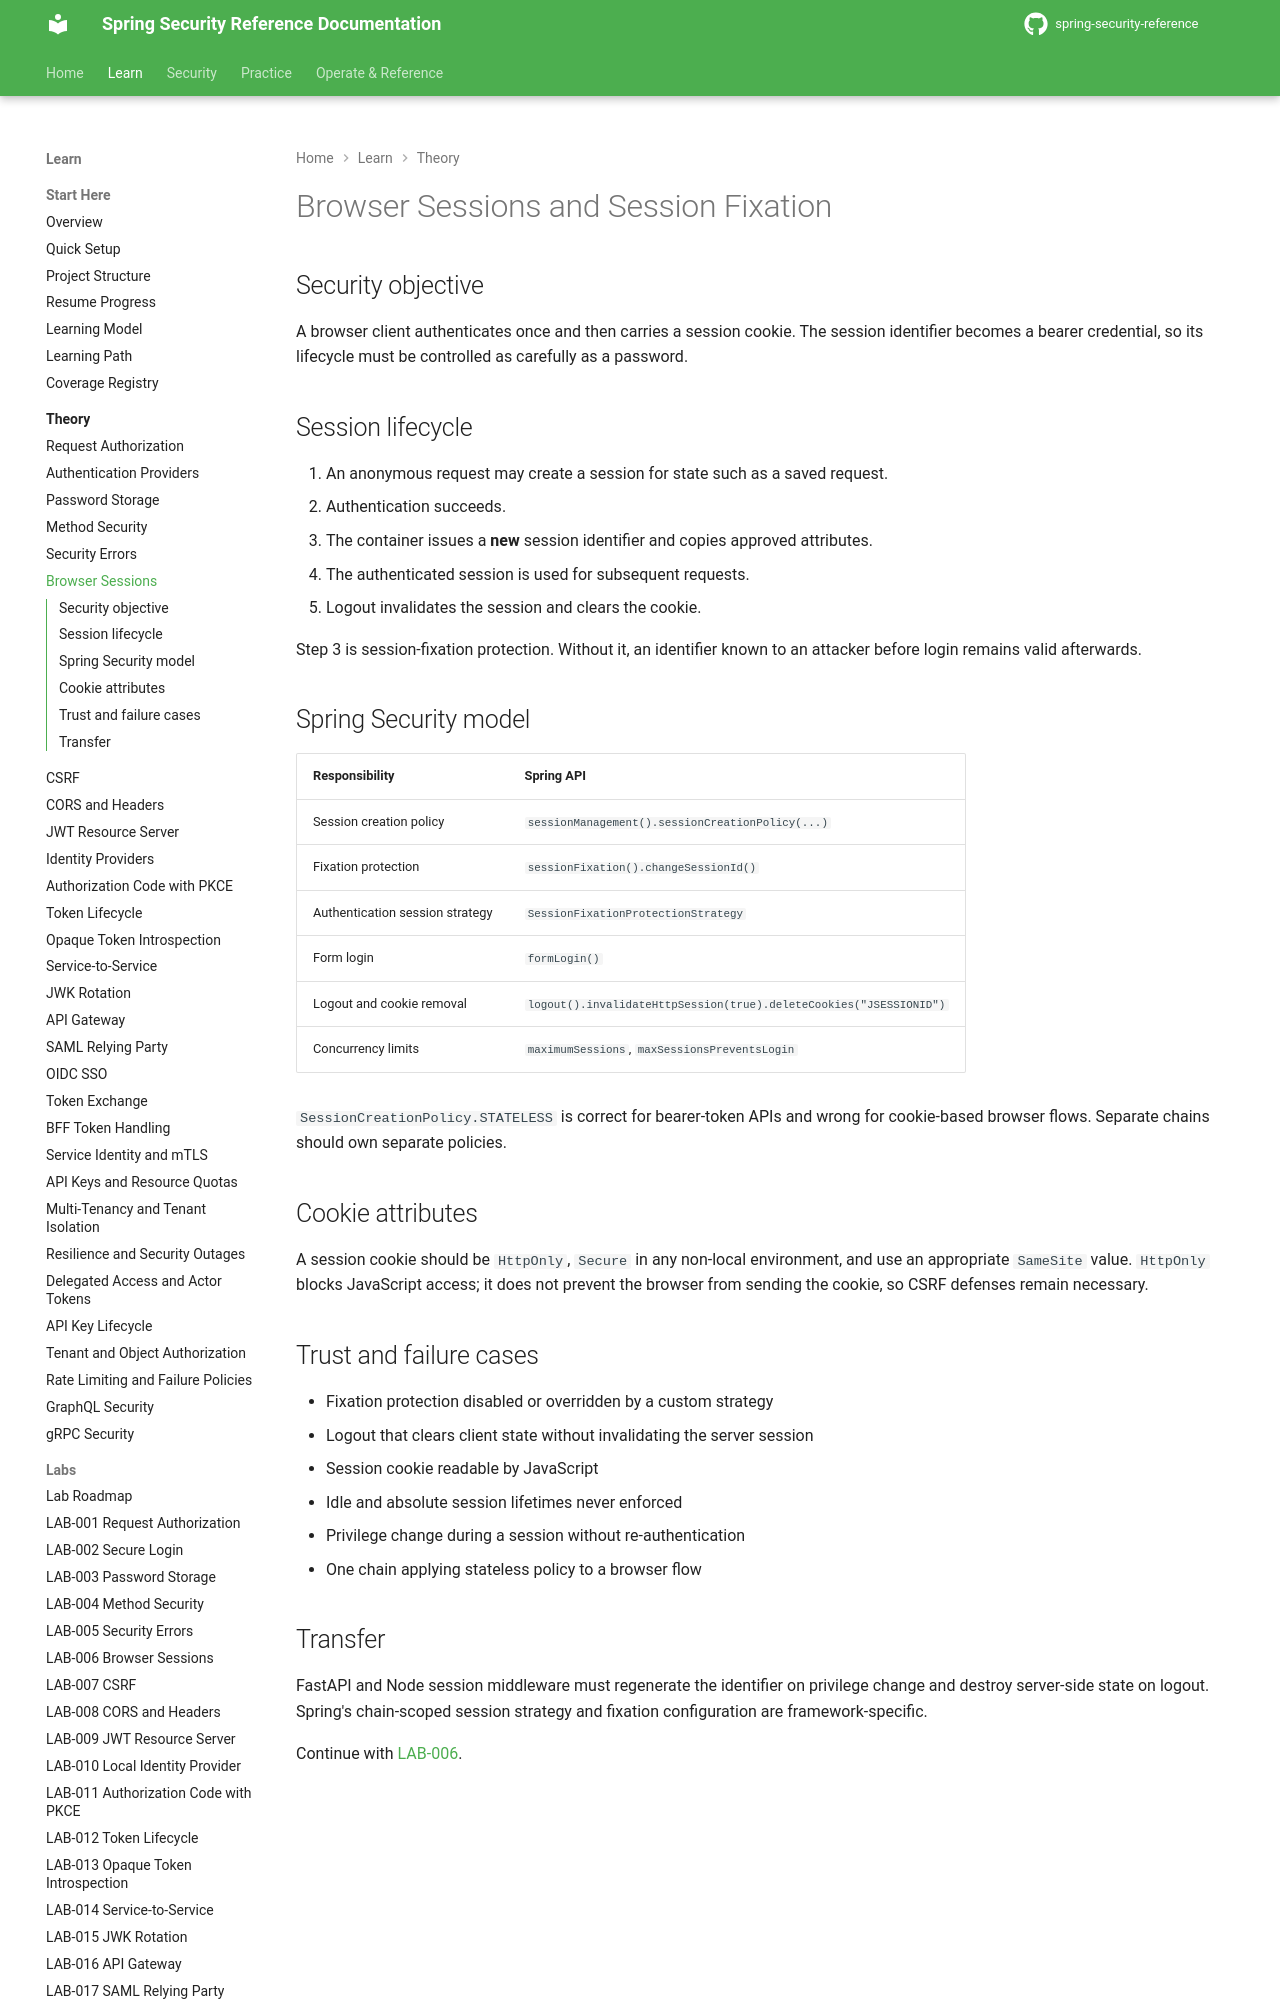

repository: nitinkc/spring-security-reference · page: theory/browser-sessions/index.html · generator: mkdocs

# Browser Sessions and Session Fixation

## Security objective

A browser client authenticates once and then carries a session cookie. The session identifier becomes a bearer credential, so its lifecycle must be controlled as carefully as a password.

## Session lifecycle

1. An anonymous request may create a session for state such as a saved request.
2. Authentication succeeds.
3. The container issues a **new** session identifier and copies approved attributes.
4. The authenticated session is used for subsequent requests.
5. Logout invalidates the session and clears the cookie.

Step 3 is session-fixation protection. Without it, an identifier known to an attacker before login remains valid afterwards.

## Spring Security model

| Responsibility | Spring API |
|---|---|
| Session creation policy | `sessionManagement().sessionCreationPolicy(...)` |
| Fixation protection | `sessionFixation().changeSessionId()` |
| Authentication session strategy | `SessionFixationProtectionStrategy` |
| Form login | `formLogin()` |
| Logout and cookie removal | `logout().invalidateHttpSession(true).deleteCookies("JSESSIONID")` |
| Concurrency limits | `maximumSessions`, `maxSessionsPreventsLogin` |

`SessionCreationPolicy.STATELESS` is correct for bearer-token APIs and wrong for cookie-based browser flows. Separate chains should own separate policies.

## Cookie attributes

A session cookie should be `HttpOnly`, `Secure` in any non-local environment, and use an appropriate `SameSite` value. `HttpOnly` blocks JavaScript access; it does not prevent the browser from sending the cookie, so CSRF defenses remain necessary.
